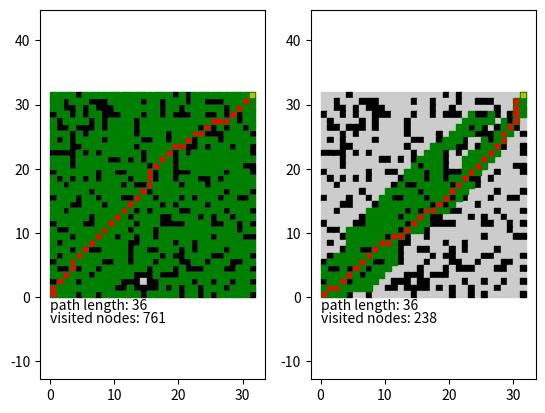

Write the Python code that produced this figure.
import math
import random
import functools
import matplotlib.pyplot as plt
import matplotlib.patches as plt_patches

class Vertex:
    def __init__(self, parent_id, depth, heuristic):
        self.parent_id = parent_id
        self.depth = depth
        self.heuristic = heuristic

num_rows = 32
row_size = 32

def idx_to_pos(idx):
    x = idx % row_size
    y = num_rows - 1 - math.floor(idx / row_size)
    assert y >= 0 and y < num_rows
    return (x,y)

def pos_to_idx(pos):
    idx = (num_rows - 1 - pos[1]) * row_size + pos[0]
    assert idx >= 0 and idx < len(map)
    return idx

def vertex_cmp(lhs_kv, rhs_kv):
    lhs = lhs_kv[1]
    rhs = rhs_kv[1]
    return (lhs.depth + lhs.heuristic) - (rhs.depth + rhs.heuristic)

def gen_map():
    map = [0] * (num_rows * row_size)
    nblocks = int(len(map) * 0.3)

    for _ in range(nblocks):
        id = random.randint(0, len(map)-1)
        map[id] = 1
    return map

def get_heuristic(p1, p2):
    return math.sqrt( (p1[0] - p2[0])**2 + (p1[1] - p2[1])**2 )

def displace_point(p, disp):
    return (p[0] + disp[0], p[1] + disp[1])

# the invariant of the algorithm is that visited nodes have the shortest possible path
# already set

def find_path(map, pos_start, pos_end, star = False):
    active = {}
    traversed = {}
    endvid = None

    if star:
        active[pos_to_idx(pos_start)] = Vertex(None, 0, get_heuristic(pos_start, pos_end))
    else:
        active[pos_to_idx(pos_start)] = Vertex(None, 0, 0)

    while len(active):
        # extract from 'priority queue'...
        vid, vertex = sorted(active.items(), key = functools.cmp_to_key(vertex_cmp))[0]
        del active[vid]
        # place in the visited nodes
        assert not vid in traversed
        traversed[vid] = vertex

        pos = idx_to_pos(vid)

        if pos == pos_end:
            endvid = vid
            break

        to_queue_temp = []

        for x in range(-1,2):
            for y in range(-1,2):
                if x or y:
                    to_queue_temp.append(displace_point(pos, (x,y)))

        to_queue = []
        # remove vertices outside map bounds
        for p in to_queue_temp:
            if p[0] < 0 or p[0] >= row_size or p[1] < 0 or p[1] >= num_rows:
                continue
            to_queue.append(p)

        for new_pos in to_queue:
            new_id = pos_to_idx(new_pos)
            # don't revisit traversed nodes
            if new_id in traversed:
                continue
            # obstructed area
            if map[new_id] == 1:
                continue
            depth = vertex.depth + get_heuristic(new_pos, pos)
            heuristic = 0
            if star:
                heuristic = get_heuristic(idx_to_pos(new_id), pos_end)

            if new_id in active:
                if depth < active[new_id].depth:
                    active[new_id] = Vertex(vid, depth, heuristic)
            else:
                active[new_id] = Vertex(vid, depth, heuristic)

    if endvid is None:
        return None, None

    path = []
    vid = endvid

    while vid is not None:
        path.append(idx_to_pos(vid))
        vid = traversed[vid].parent_id
    path.reverse()
    return path, traversed

def draw_tile(ax, pos, col, border = 0.04):
    pos = pos[0] + border, pos[1] + border
    size = 1 - 2 * border
    rect = plt_patches.Rectangle(pos, size, size, color = col)
    ax.add_patch(rect)

def draw(ax, map, path, traversed):

    for id, v in enumerate(map):
        col = (0.8,0.8,0.8) if v == 0 else 'k'
        draw_tile(ax, idx_to_pos(id), col)

    for id, v in traversed.items():
        draw_tile(ax, idx_to_pos(id), 'g')

    for pos in path:
        c = 'r'
        if pos == path[-1]:
            c = 'y'
        draw_tile(ax, pos, c, 0.2)

    ax.annotate('path length: ' + str(len(path)), (0,-2))
    ax.annotate('visited nodes: ' + str(len(traversed)), (0, -4))

pos_start = (0,0)
pos_end = (row_size - 1, num_rows - 1)
map = None
path = None
traversed = None
path_star = None
traversed_star = None

# we are randomly generating the map so the path may be not always traversable
while path is None:
    map = gen_map()
    path, traversed = find_path(map, pos_start, pos_end)
    path_star, traversed_star = find_path(map, pos_start, pos_end, True)
print('done, now wating for the slow matplotlib software to render things')

fig, axs = plt.subplots(1, 2)
draw(axs[0], map, path, traversed)
draw(axs[1], map, path_star, traversed_star)
dim = max(row_size, num_rows)

for ax in axs:
    ax.axis([0, dim, 0, dim])
    ax.axis('equal')

plt.show()
